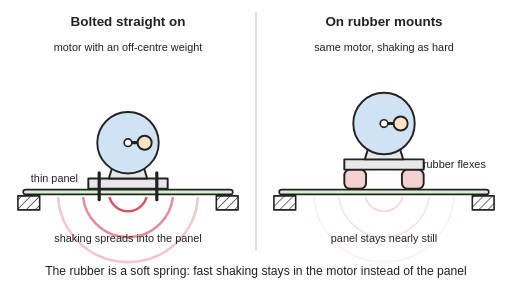
t = 0.00 s
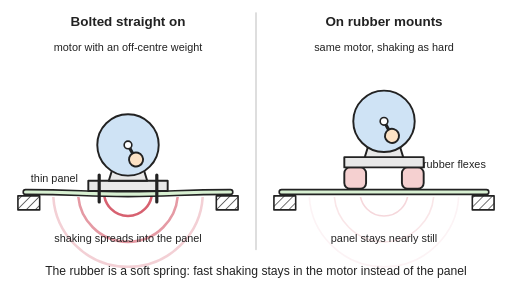
t = 0.05 s
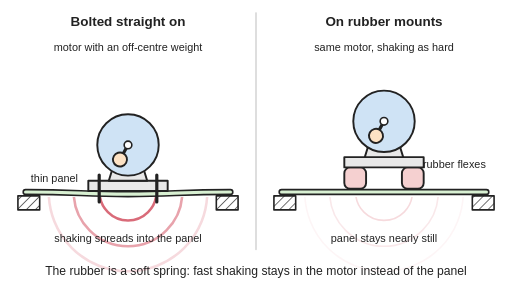
t = 0.10 s
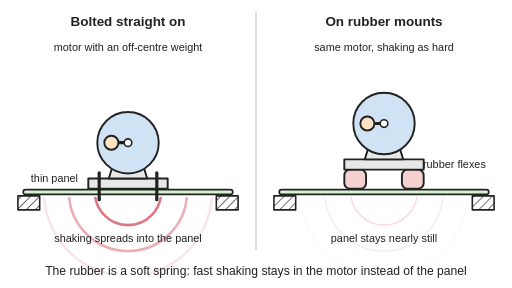
t = 0.15 s
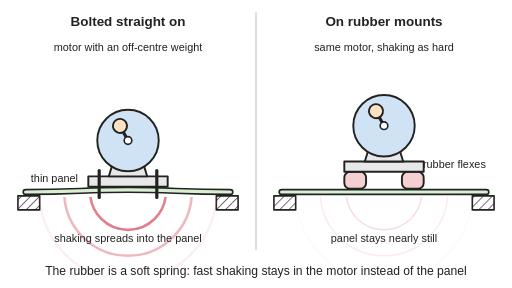
t = 0.20 s
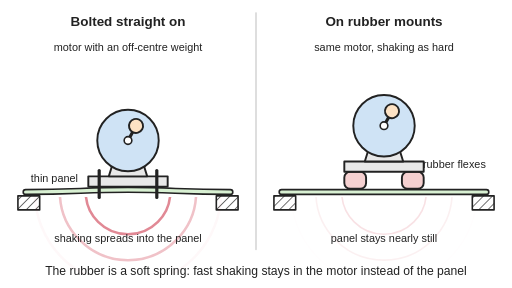
t = 0.25 s

The animated SVG that drew these frames (rendered in a browser with its animation timeline set to each time). Animation: 22 SMIL elements (animate=18,animateTransform=4); one cycle of 0.30 s, repeats indefinitely.

<svg xmlns="http://www.w3.org/2000/svg" viewBox="0 0 800 450" width="800" height="450" role="img">
<title>Two end views of a motor with an off-centre weight on a thin panel: bolted straight on, the panel shakes and passes the vibration on; on two rubber mounts, the rubber flexes and the panel stays nearly still. Animated: the weight spins and both motors shake; on the left the panel bends with the motor and ripples spread out, on the right the rubber mounts squash and stretch while the panel stays put.</title>
<rect width="800" height="450" fill="#ffffff"/>
<defs>
<marker id="ah" viewBox="0 0 10 10" refX="8" refY="5" markerWidth="5" markerHeight="5" orient="auto-start-reverse"><path d="M0,0 L10,5 L0,10 z" fill="#d1495b"/></marker>
<pattern id="hatch" width="10" height="10" patternUnits="userSpaceOnUse" patternTransform="rotate(45)"><rect width="10" height="10" fill="#ffffff"/><line x1="0" y1="0" x2="0" y2="10" stroke="#222" stroke-width="2"/></pattern>
</defs>
<g stroke-linejoin="round" stroke-linecap="round">
<clipPath id="below200"><rect x="30" y="308" width="340" height="120"/></clipPath><clipPath id="below600"><rect x="430" y="308" width="340" height="120"/></clipPath>
<line x1="400" y1="20" x2="400" y2="390" stroke="#cccccc" stroke-width="2"/>
<rect x="28" y="306" width="34" height="22" fill="url(#hatch)" stroke="#222" stroke-width="2.5"/><rect x="338" y="306" width="34" height="22" fill="url(#hatch)" stroke="#222" stroke-width="2.5"/>
<g clip-path="url(#below200)" fill="none" stroke="#d1495b" stroke-width="4"><circle cx="200" cy="300" r="30" opacity="0.92"><animate attributeName="r" values="20;150" dur="0.9s" begin="-0.07s" repeatCount="indefinite"/><animate attributeName="opacity" values="1;0" dur="0.9s" begin="-0.07s" repeatCount="indefinite"/></circle><circle cx="200" cy="300" r="70" opacity="0.62"><animate attributeName="r" values="20;150" dur="0.9s" begin="-0.35s" repeatCount="indefinite"/><animate attributeName="opacity" values="1;0" dur="0.9s" begin="-0.35s" repeatCount="indefinite"/></circle><circle cx="200" cy="300" r="110" opacity="0.31"><animate attributeName="r" values="20;150" dur="0.9s" begin="-0.62s" repeatCount="indefinite"/><animate attributeName="opacity" values="1;0" dur="0.9s" begin="-0.62s" repeatCount="indefinite"/></circle></g>
<path d="M40,300 C120,300 130,300 200,300 C270,300 280,300 360,300" fill="none" stroke="#222" stroke-width="10"><animate attributeName="d" values="M40,300 C120,300 130,300 200,300 C270,300 280,300 360,300;M40,300 C120,300 130,302 200,302 C270,302 280,300 360,300;M40,300 C120,300 130,303.46 200,303.46 C270,303.46 280,300 360,300;M40,300 C120,300 130,304 200,304 C270,304 280,300 360,300;M40,300 C120,300 130,303.46 200,303.46 C270,303.46 280,300 360,300;M40,300 C120,300 130,302 200,302 C270,302 280,300 360,300;M40,300 C120,300 130,300 200,300 C270,300 280,300 360,300;M40,300 C120,300 130,298 200,298 C270,298 280,300 360,300;M40,300 C120,300 130,296.54 200,296.54 C270,296.54 280,300 360,300;M40,300 C120,300 130,296 200,296 C270,296 280,300 360,300;M40,300 C120,300 130,296.54 200,296.54 C270,296.54 280,300 360,300;M40,300 C120,300 130,298 200,298 C270,298 280,300 360,300;M40,300 C120,300 130,300 200,300 C270,300 280,300 360,300" keyTimes="0;0.08;0.17;0.25;0.33;0.42;0.5;0.58;0.67;0.75;0.83;0.92;1" dur="0.3s" repeatCount="indefinite"/></path>
<path d="M40,300 C120,300 130,300 200,300 C270,300 280,300 360,300" fill="none" stroke="#d8f0d2" stroke-width="5"><animate attributeName="d" values="M40,300 C120,300 130,300 200,300 C270,300 280,300 360,300;M40,300 C120,300 130,302 200,302 C270,302 280,300 360,300;M40,300 C120,300 130,303.46 200,303.46 C270,303.46 280,300 360,300;M40,300 C120,300 130,304 200,304 C270,304 280,300 360,300;M40,300 C120,300 130,303.46 200,303.46 C270,303.46 280,300 360,300;M40,300 C120,300 130,302 200,302 C270,302 280,300 360,300;M40,300 C120,300 130,300 200,300 C270,300 280,300 360,300;M40,300 C120,300 130,298 200,298 C270,298 280,300 360,300;M40,300 C120,300 130,296.54 200,296.54 C270,296.54 280,300 360,300;M40,300 C120,300 130,296 200,296 C270,296 280,300 360,300;M40,300 C120,300 130,296.54 200,296.54 C270,296.54 280,300 360,300;M40,300 C120,300 130,298 200,298 C270,298 280,300 360,300;M40,300 C120,300 130,300 200,300 C270,300 280,300 360,300" keyTimes="0;0.08;0.17;0.25;0.33;0.42;0.5;0.58;0.67;0.75;0.83;0.92;1" dur="0.3s" repeatCount="indefinite"/></path>
<g><animateTransform attributeName="transform" type="translate" values="0 0;0 2;0 3.46;0 4;0 3.46;0 2;0 0;0 -2;0 -3.46;0 -4;0 -3.46;0 -2;0 0" keyTimes="0;0.08;0.17;0.25;0.33;0.42;0.5;0.58;0.67;0.75;0.83;0.92;1" dur="0.3s" repeatCount="indefinite"/><rect x="138" y="279" width="124" height="16" fill="#e8e8e8" stroke="#222" stroke-width="3"/><path d="M170,279 L178,253 L222,253 L230,279 Z" fill="#e8e8e8" stroke="#222" stroke-width="3"/><circle cx="200" cy="223" r="48" fill="#cfe3f5" stroke="#222" stroke-width="3"/><g><animateTransform attributeName="transform" type="rotate" values="0 200 223;360 200 223" dur="0.3s" repeatCount="indefinite"/><line x1="200" y1="223" x2="226" y2="223" stroke="#222" stroke-width="5"/><circle cx="226" cy="223" r="11" fill="#fde2c4" stroke="#222" stroke-width="3"/></g><circle cx="200" cy="223" r="6" fill="#ffffff" stroke="#222" stroke-width="2.5"/><line x1="155" y1="270" x2="155" y2="312" stroke="#222" stroke-width="5"/><line x1="245" y1="270" x2="245" y2="312" stroke="#222" stroke-width="5"/></g>
<rect x="428" y="306" width="34" height="22" fill="url(#hatch)" stroke="#222" stroke-width="2.5"/><rect x="738" y="306" width="34" height="22" fill="url(#hatch)" stroke="#222" stroke-width="2.5"/>
<g clip-path="url(#below600)" fill="none" stroke="#d1495b" stroke-width="2.5"><circle cx="600" cy="300" r="30" opacity="0.23"><animate attributeName="r" values="20;150" dur="0.9s" begin="-0.07s" repeatCount="indefinite"/><animate attributeName="opacity" values="0.25;0" dur="0.9s" begin="-0.07s" repeatCount="indefinite"/></circle><circle cx="600" cy="300" r="70" opacity="0.15"><animate attributeName="r" values="20;150" dur="0.9s" begin="-0.35s" repeatCount="indefinite"/><animate attributeName="opacity" values="0.25;0" dur="0.9s" begin="-0.35s" repeatCount="indefinite"/></circle><circle cx="600" cy="300" r="110" opacity="0.08"><animate attributeName="r" values="20;150" dur="0.9s" begin="-0.62s" repeatCount="indefinite"/><animate attributeName="opacity" values="0.25;0" dur="0.9s" begin="-0.62s" repeatCount="indefinite"/></circle></g>
<path d="M440,300 C520,300 530,300 600,300 C670,300 680,300 760,300" fill="none" stroke="#222" stroke-width="10"/>
<path d="M440,300 C520,300 530,300 600,300 C670,300 680,300 760,300" fill="none" stroke="#d8f0d2" stroke-width="5"/>
<rect x="538" y="265" width="34" height="30" rx="9" fill="#f5d0d0" stroke="#222" stroke-width="3"><animate attributeName="y" values="265;263;261.54;261;261.54;263;265;267;268.46;269;268.46;267;265" keyTimes="0;0.08;0.17;0.25;0.33;0.42;0.5;0.58;0.67;0.75;0.83;0.92;1" dur="0.3s" repeatCount="indefinite"/><animate attributeName="height" values="30;32;33.46;34;33.46;32;30;28;26.54;26;26.54;28;30" keyTimes="0;0.08;0.17;0.25;0.33;0.42;0.5;0.58;0.67;0.75;0.83;0.92;1" dur="0.3s" repeatCount="indefinite"/></rect>
<rect x="628" y="265" width="34" height="30" rx="9" fill="#f5d0d0" stroke="#222" stroke-width="3"><animate attributeName="y" values="265;263;261.54;261;261.54;263;265;267;268.46;269;268.46;267;265" keyTimes="0;0.08;0.17;0.25;0.33;0.42;0.5;0.58;0.67;0.75;0.83;0.92;1" dur="0.3s" repeatCount="indefinite"/><animate attributeName="height" values="30;32;33.46;34;33.46;32;30;28;26.54;26;26.54;28;30" keyTimes="0;0.08;0.17;0.25;0.33;0.42;0.5;0.58;0.67;0.75;0.83;0.92;1" dur="0.3s" repeatCount="indefinite"/></rect>
<g><animateTransform attributeName="transform" type="translate" values="0 0;0 -2;0 -3.46;0 -4;0 -3.46;0 -2;0 0;0 2;0 3.46;0 4;0 3.46;0 2;0 0" keyTimes="0;0.08;0.17;0.25;0.33;0.42;0.5;0.58;0.67;0.75;0.83;0.92;1" dur="0.3s" repeatCount="indefinite"/><rect x="538" y="249" width="124" height="16" fill="#e8e8e8" stroke="#222" stroke-width="3"/><path d="M570,249 L578,223 L622,223 L630,249 Z" fill="#e8e8e8" stroke="#222" stroke-width="3"/><circle cx="600" cy="193" r="48" fill="#cfe3f5" stroke="#222" stroke-width="3"/><g><animateTransform attributeName="transform" type="rotate" values="0 600 193;360 600 193" dur="0.3s" repeatCount="indefinite"/><line x1="600" y1="193" x2="626" y2="193" stroke="#222" stroke-width="5"/><circle cx="626" cy="193" r="11" fill="#fde2c4" stroke="#222" stroke-width="3"/></g><circle cx="600" cy="193" r="6" fill="#ffffff" stroke="#222" stroke-width="2.5"/></g>
</g>
<g font-family="Arial, Helvetica, sans-serif" font-size="18" fill="#222" text-anchor="middle">
<text x="200" y="40" font-size="21" font-weight="bold">Bolted straight on</text><text x="600" y="40" font-size="21" font-weight="bold">On rubber mounts</text><text x="200" y="80" font-size="17">motor with an off-centre weight</text><text x="600" y="80" font-size="17">same motor, shaking as hard</text><text x="85" y="285" font-size="17">thin panel</text><text x="200" y="378" font-size="17">shaking spreads into the panel</text><text x="710" y="262" font-size="17">rubber flexes</text><text x="600" y="378" font-size="17">panel stays nearly still</text><text x="400" y="430" font-size="19">The rubber is a soft spring: fast shaking stays in the motor instead of the panel</text>
</g>
</svg>
